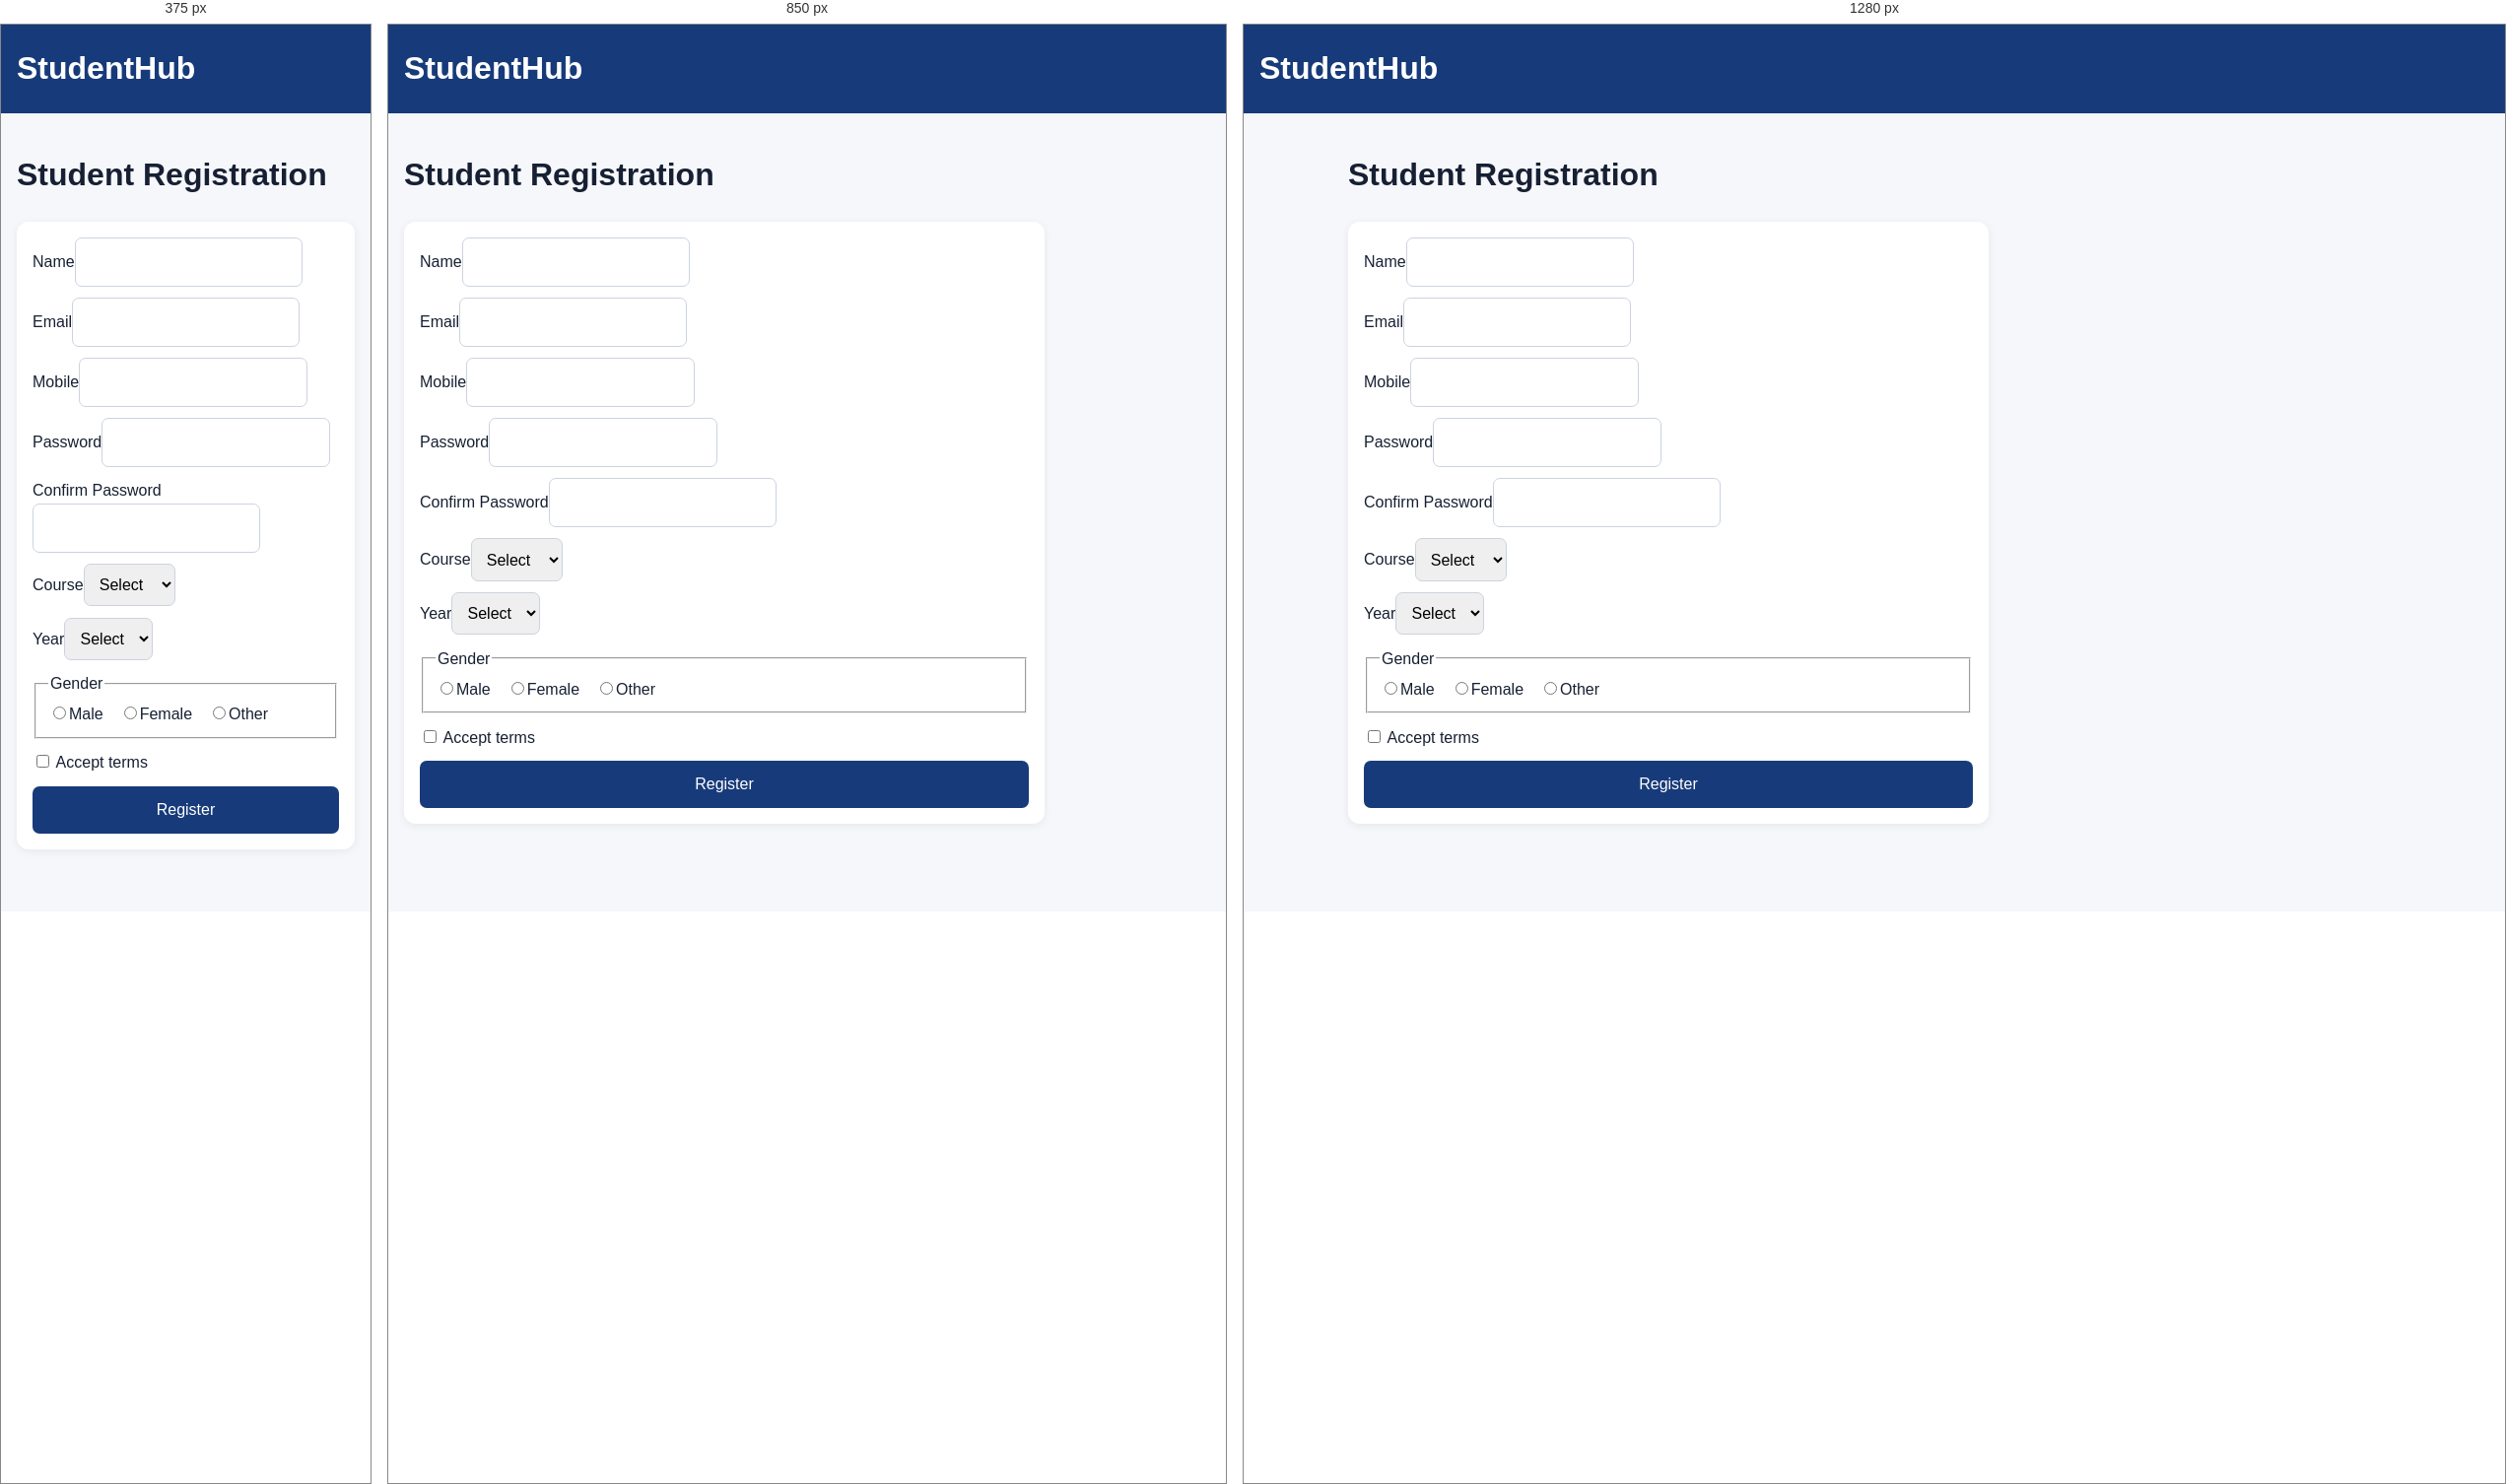
Rendered at 375 px, 850 px and 1280 px, left to right.

<!-- file: register.html -->
<!doctype html><html lang="en"><head><meta charset="utf-8"><meta name="viewport" content="width=device-width,initial-scale=1">
<title>Register - StudentHub</title><link rel="stylesheet" href="style.css"></head><body><header><h1>StudentHub</h1></header><main>
<h1>Student Registration</h1><form method="post" action="register.php">
<label>Name<input name="name" required></label><label>Email<input name="email" type="email" required></label>
<label>Mobile<input name="mobile" required></label><label>Password<input name="password" type="password" required></label>
<label>Confirm Password<input name="confirmPassword" type="password" required></label>
<label>Course<select name="course" required><option value="">Select</option><option>BCA</option><option>B.Tech</option><option>BBA</option><option>MCA</option></select></label>
<label>Year<select name="year" required><option value="">Select</option><option>1</option><option>2</option><option>3</option><option>4</option></select></label>
<fieldset><legend>Gender</legend><label><input type="radio" name="gender" value="Male" required>Male</label><label><input type="radio" name="gender" value="Female">Female</label><label><input type="radio" name="gender" value="Other">Other</label></fieldset>
<label><input type="checkbox" name="terms" value="accepted" required> Accept terms</label><button>Register</button></form></main></body></html>

/* @media block from style.css */
@media(min-width:700px){section{grid-template-columns:repeat(2,1fr)}.grid{grid-template-columns:repeat(3,1fr)}.hero{flex-direction:row;align-items:center}}

/* @media block from style.css */
@media(min-width:1000px){section{grid-template-columns:repeat(3,1fr)}}